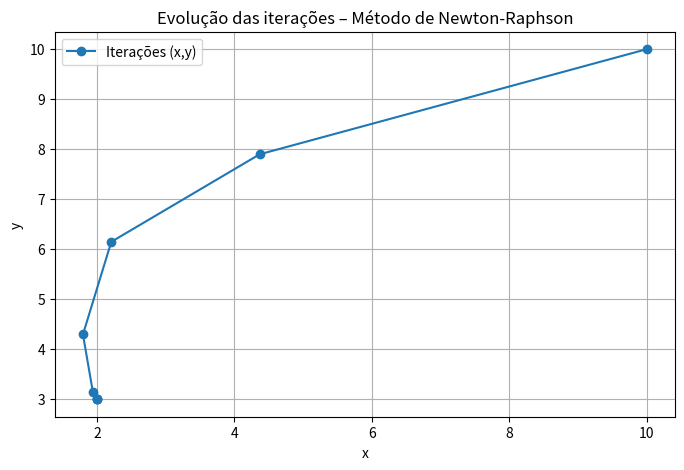

Reproduce this figure in Python.
import numpy as np
import matplotlib.pyplot as plt

# ==============================================================
# MÉTODO DE NEWTON-RAPHSON PARA SISTEMAS DE EQUAÇÕES NÃO LINEARES
# ==============================================================
# Sistema:
# f1(x,y) = x^2 + x*y - 10
# f2(x,y) = y + 3*x*y^2 - 57
# --------------------------------------------------------------

def F(X):
    """
    Calcula o vetor F(X) = [f1(x, y), f2(x, y)]^T
    Parâmetros:
        X: vetor numpy [x, y]
    Retorna:
        np.array([f1, f2])
    """
    x, y = X
    f1 = x**2 + x*y - 10
    f2 = y + 3*x*(y**2) - 57
    return np.array([f1, f2])


def J(X):
    """
    Calcula a matriz Jacobiana J(X):
        [df1/dx  df1/dy]
        [df2/dx  df2/dy]
    Parâmetros:
        X: vetor numpy [x, y]
    Retorna:
        np.array 2x2
    """
    x, y = X
    df1dx = 2*x + y
    df1dy = x
    df2dx = 3*(y**2)
    df2dy = 1 + 6*x*y
    return np.array([[df1dx, df1dy],
                     [df2dx, df2dy]])


# ==============================================================
# PARÂMETROS INICIAIS
# ==============================================================
X = np.array([10.0, 10.0])   # vetor inicial [x0, y0]
tol = 1e-5                   # tolerância
Nmax = 20                    # número máximo de iterações

# ==============================================================
# LOOP ITERATIVO DO MÉTODO DE NEWTON-RAPHSON
# ==============================================================
iteracoes = [X.copy()]  # armazena os vetores de cada iteração

for k in range(Nmax):
    # Calcula F(X) e J(X)
    Fx = F(X)
    Jx = J(X)

    # Calcula a variação ΔX = -J^{-1}(X) * F(X)
    delta = np.linalg.solve(Jx, -Fx)

    # Atualiza o vetor X
    X = X + delta
    iteracoes.append(X.copy())

    # Critério de parada: norma infinita da variação menor que tolerância
    if np.linalg.norm(delta, ord=np.inf) < tol:
        print(f"Convergência alcançada na iteração {k+1}")
        break
else:
    print("Número máximo de iterações atingido sem convergência.")

# ==============================================================
# RESULTADOS FINAIS
# ==============================================================
print("\nVetor solução (raízes encontradas):")
print(f"x = {X[0]:.6f}, y = {X[1]:.6f}")

# Calcula os valores das funções nas raízes
Fx_final = F(X)
print("\nValores das funções em (x, y):")
print(f"f1(x,y) = {Fx_final[0]:.6e}")
print(f"f2(x,y) = {Fx_final[1]:.6e}")

# ==============================================================
# PLOTAGEM DA EVOLUÇÃO DAS ITERAÇÕES
# ==============================================================
iteracoes = np.array(iteracoes)
plt.figure(figsize=(8,5))
plt.plot(iteracoes[:,0], iteracoes[:,1], 'o-', label='Iterações (x,y)')
plt.title('Evolução das iterações – Método de Newton-Raphson')
plt.xlabel('x')
plt.ylabel('y')
plt.grid(True)
plt.legend()
plt.show()
